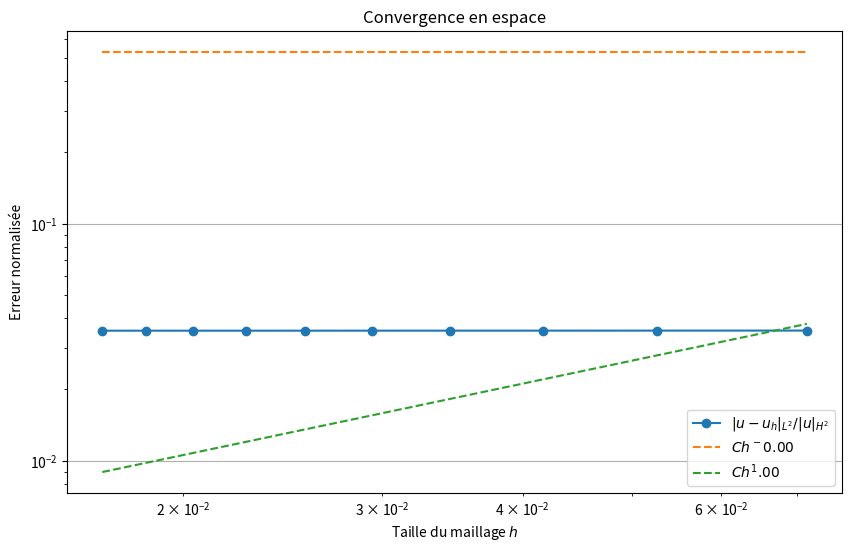

Reproduce this figure in Python.
import numpy as np
import matplotlib.pyplot as plt
from scipy.optimize import curve_fit

# PARAMÈTRES PHYSIQUES
K = 0.1
L = 1.0
V = 1.0
lambda_ = 1.0
eps = 0.001
niter_refinement = 10
NX = 10  # Nombre initial de points

# Solution exacte et ses dérivées
def u_ex(x):
    return np.exp(-20 * (x - 0.5)**2)

def u_ex_prime(x):
    return -40 * (x - 0.5) * u_ex(x)

def u_ex_second(x):
    return (-20 + 1600 * (x - 0.5)**2) * u_ex(x)

# Initialisation des tableaux
norm_L2 = np.zeros(niter_refinement)
norm_H1 = np.zeros(niter_refinement)
semi_H2 = np.zeros(niter_refinement)
h_values = np.zeros(niter_refinement)

for iter in range(niter_refinement):
    NX += 5
    dx = L / (NX - 1)
    h_values[iter] = dx
    x = np.linspace(0.0, L, NX)

    # Solution exacte discrétisée
    u_exact = u_ex(x)
    u_exact_prime = u_ex_prime(x)
    u_exact_second = u_ex_second(x)

    # Initialisation de la solution numérique (à remplir)
    T = np.zeros(NX)

    # Résolution numérique (votre code ici)
    # ...

    # Calcul des différences
    diff = u_exact - T
    diff_prime = u_exact_prime.copy()
    diff_prime[1:-1] = (u_exact[2:] - u_exact[:-2]) / (2 * dx) - (T[2:] - T[:-2]) / (2 * dx)

    # Normes
    norm_L2[iter] = np.sqrt(np.sum(diff[1:-1]**2) * dx)
    norm_H1[iter] = np.sqrt(norm_L2[iter]**2 + np.sum(diff_prime[1:-1]**2) * dx)
    semi_H2[iter] = np.sqrt(np.sum(u_exact_second[1:-1]**2) * dx)

# Filtrer les valeurs valides
valid_indices = (h_values > 0) & (norm_L2 > 0)
h_values_valid = h_values[valid_indices]
norm_L2_valid = norm_L2[valid_indices]

# Prendre le logarithme
log_h = np.log(h_values_valid)
log_norm_L2 = np.log(norm_L2_valid)

# Définir le modèle
def model(h, log_C, k):
    return log_C + k * h

# Valeurs initiales pour l'optimisation
initial_guess = [np.log(1.0), 2.0]

# Optimisation
try:
    popt, pcov = curve_fit(model, log_h, log_norm_L2, p0=initial_guess)
    log_C_opt, k_opt = popt
    C_opt = np.exp(log_C_opt)
    print(f"Paramètres optimaux : C = {C_opt:.4f}, k = {k_opt:.4f}")
except RuntimeError as e:
    print(f"Erreur lors de l'optimisation : {e}")

# Tracé des courbes
plt.figure(figsize=(10, 6))
plt.loglog(h_values_valid, norm_L2_valid / semi_H2[valid_indices], 'o-', label=r'$|u - u_h|_{L^2} / |u|_{H^2}$')
h_range = np.logspace(np.log10(h_values_valid[-1]), np.log10(h_values_valid[0]), 100)
plt.loglog(h_range, C_opt * h_range**k_opt, '--', label=f'$C h^{k_opt:.2f}$')
plt.loglog(h_range, C_opt * h_range**(k_opt + 1), '--', label=f'$C h^{k_opt + 1:.2f}$')
plt.xlabel('Taille du maillage $h$')
plt.ylabel('Erreur normalisée')
plt.title('Convergence en espace')
plt.legend()
plt.grid(True)
plt.show()
